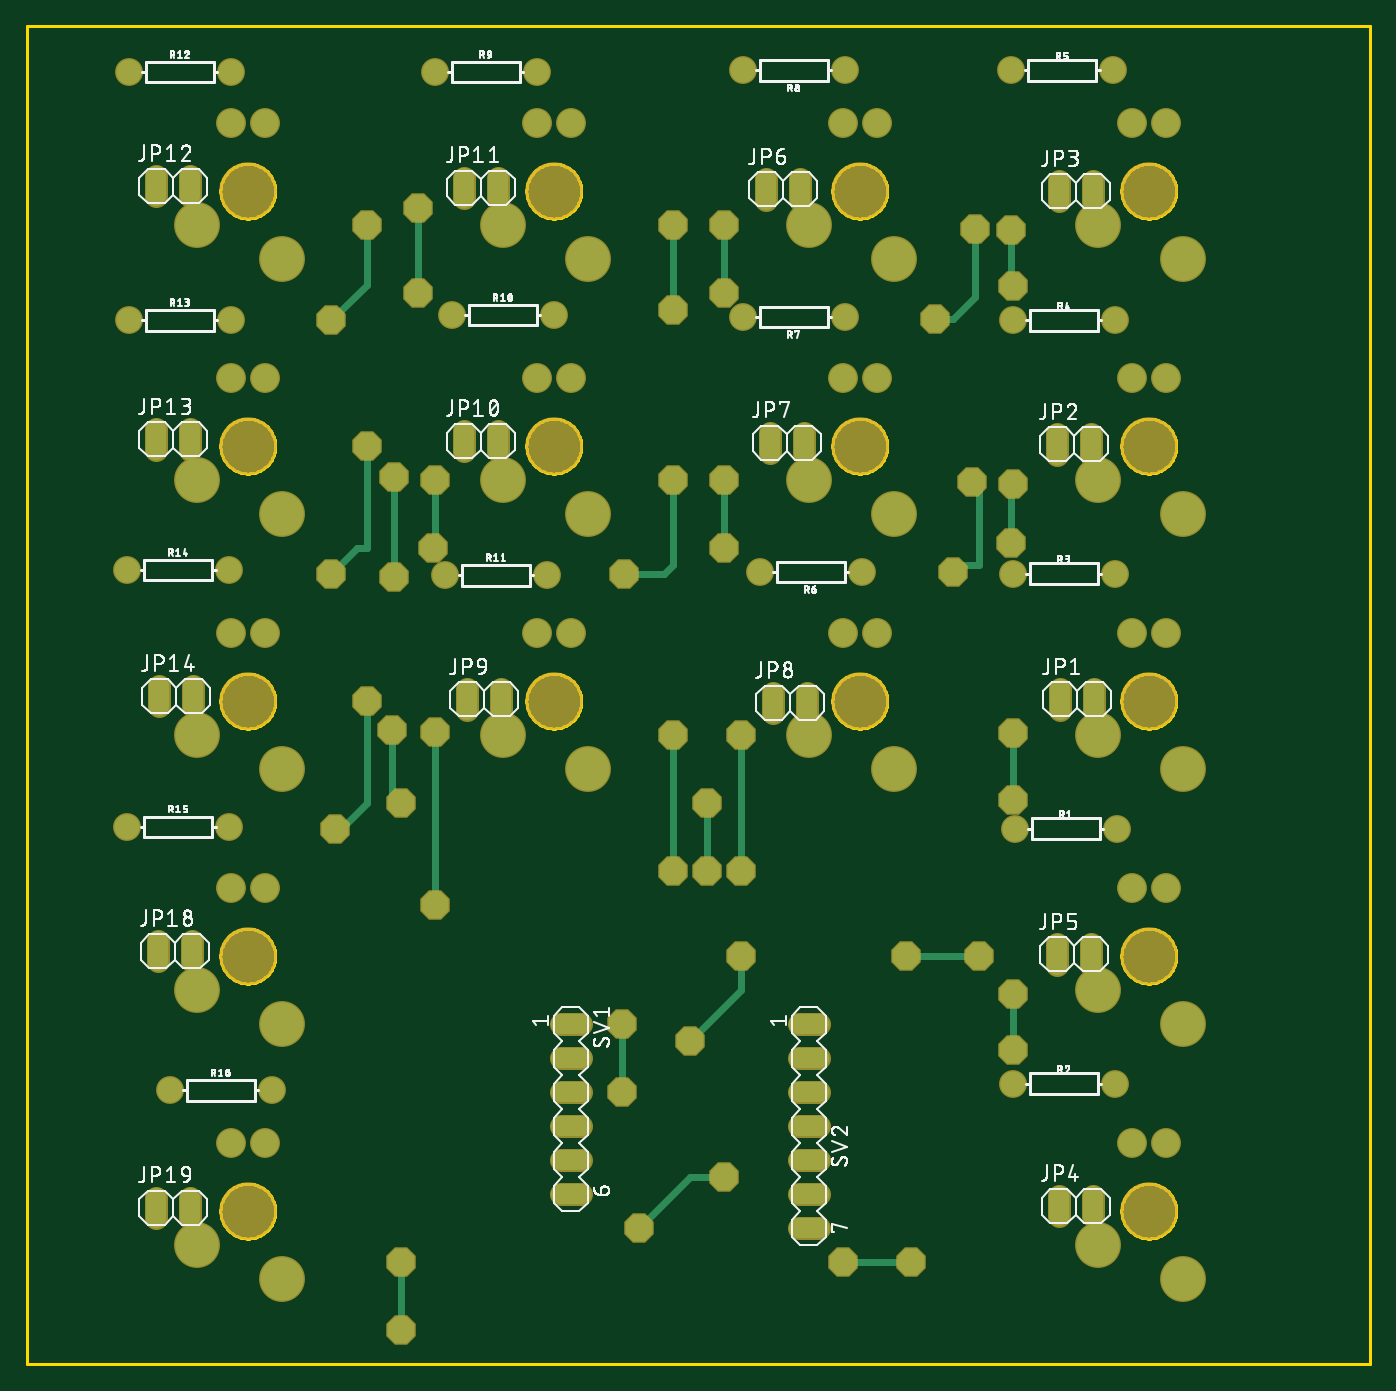
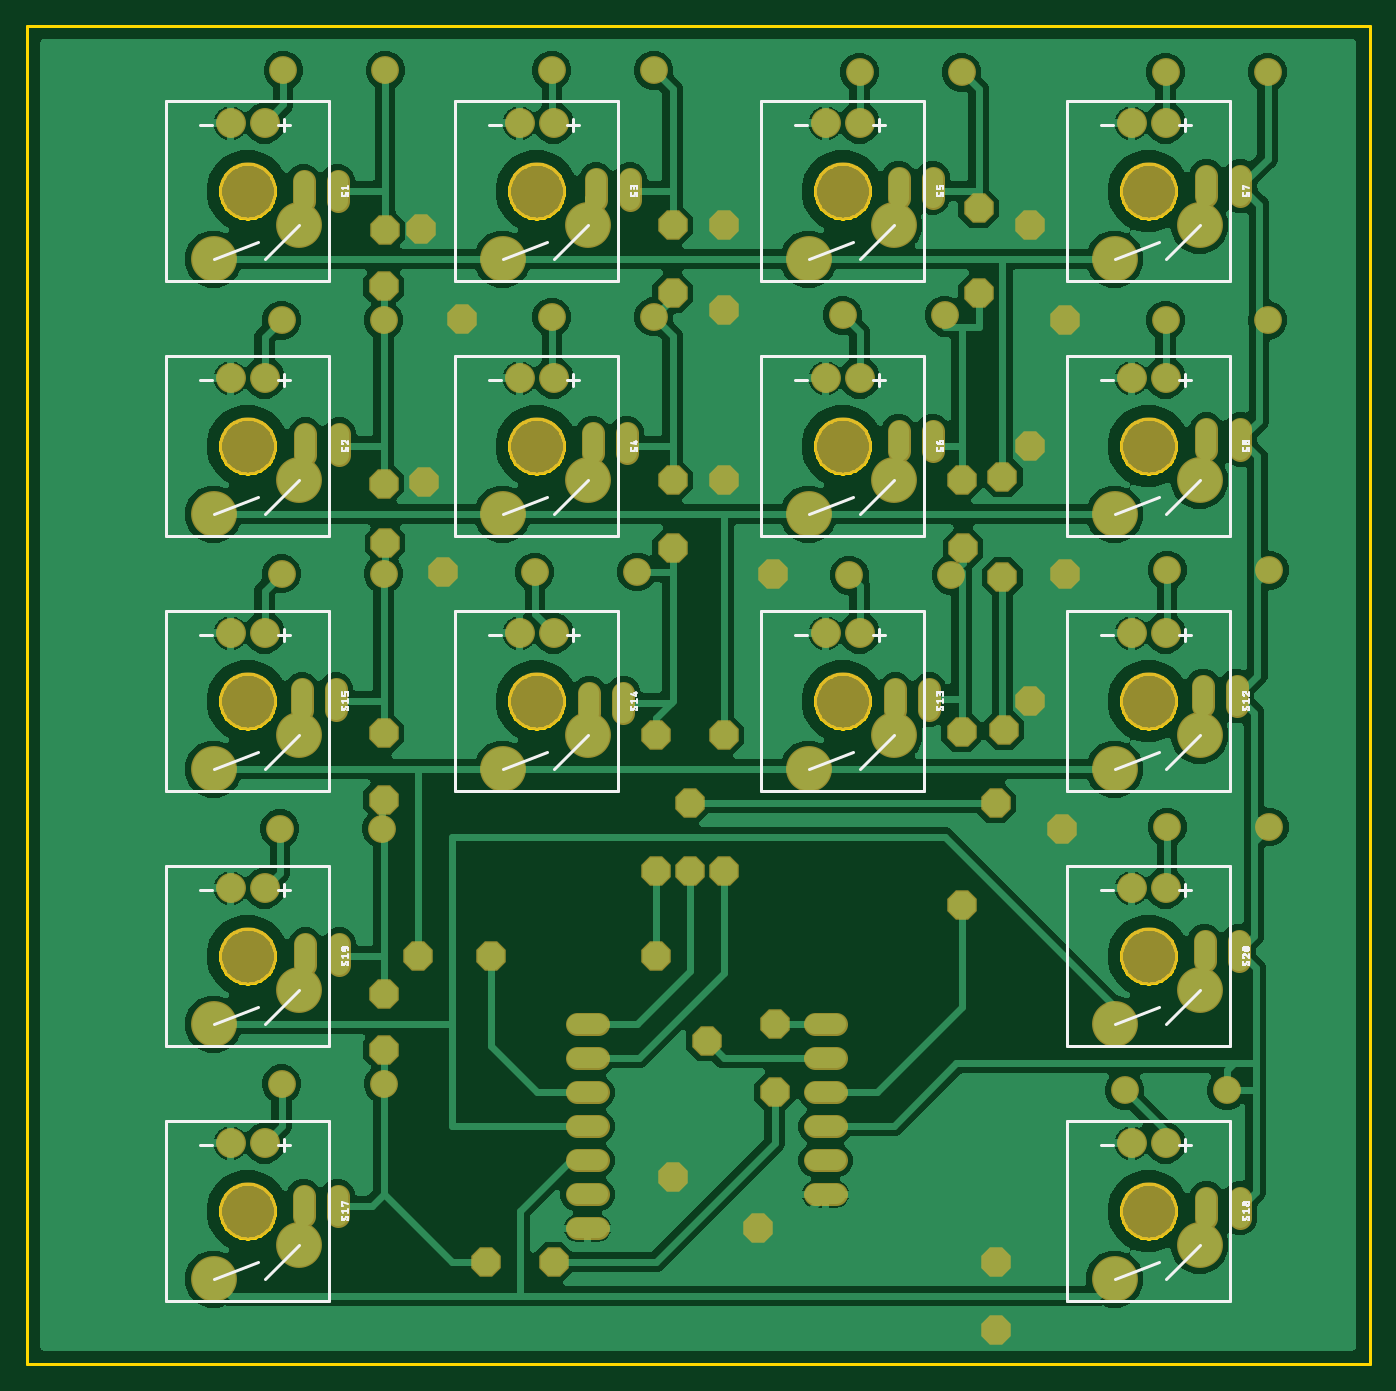
Circuit board: 7 layer files. Board 100.3 x 100.0 mm.
- bottom_copper: copper_bottom.gbr (279944 bytes)
- top_copper: copper_top.gbr (6287 bytes)
- outline: profile.gbr (32091 bytes)
- bottom_silk: silkscreen_bottom.gbr (71340 bytes)
- top_silk: silkscreen_top.gbr (154041 bytes)
- bottom_mask: soldermask_bottom.gbr (5380 bytes)
- top_mask: soldermask_top.gbr (5377 bytes)

=== bottom_copper: copper_bottom.gbr (279944 bytes, source omitted) ===
=== top_copper: copper_top.gbr ===
G04 EAGLE Gerber RS-274X export*
G75*
%MOMM*%
%FSLAX34Y34*%
%LPD*%
%INTop Copper*%
%IPPOS*%
%AMOC8*
5,1,8,0,0,1.08239X$1,22.5*%
G01*
%ADD10C,1.524000*%
%ADD11C,1.879600*%
%ADD12C,2.032000*%
%ADD13C,3.225800*%
%ADD14P,2.164780X8X22.500000*%
%ADD15C,0.508000*%


D10*
X772160Y488950D02*
X772160Y504190D01*
X797560Y504190D02*
X797560Y488950D01*
X326390Y681990D02*
X326390Y697230D01*
X351790Y697230D02*
X351790Y681990D01*
X326390Y871220D02*
X326390Y886460D01*
X351790Y886460D02*
X351790Y871220D01*
X96520Y872490D02*
X96520Y887730D01*
X121920Y887730D02*
X121920Y872490D01*
X96520Y698500D02*
X96520Y683260D01*
X121920Y683260D02*
X121920Y698500D01*
X99060Y506730D02*
X99060Y491490D01*
X124460Y491490D02*
X124460Y506730D01*
X97790Y316230D02*
X97790Y300990D01*
X123190Y300990D02*
X123190Y316230D01*
X96520Y124460D02*
X96520Y109220D01*
X121920Y109220D02*
X121920Y124460D01*
X769620Y679450D02*
X769620Y694690D01*
X795020Y694690D02*
X795020Y679450D01*
X770890Y868680D02*
X770890Y883920D01*
X796290Y883920D02*
X796290Y868680D01*
X770890Y125730D02*
X770890Y110490D01*
X796290Y110490D02*
X796290Y125730D01*
X769620Y298450D02*
X769620Y313690D01*
X795020Y313690D02*
X795020Y298450D01*
X552450Y869950D02*
X552450Y885190D01*
X577850Y885190D02*
X577850Y869950D01*
X554990Y695960D02*
X554990Y680720D01*
X580390Y680720D02*
X580390Y695960D01*
X557530Y501650D02*
X557530Y486410D01*
X582930Y486410D02*
X582930Y501650D01*
X328930Y504190D02*
X328930Y488950D01*
X354330Y488950D02*
X354330Y504190D01*
D11*
X737870Y400050D03*
X814070Y400050D03*
X736600Y209550D03*
X812800Y209550D03*
X736600Y590550D03*
X812800Y590550D03*
X736600Y779780D03*
X812800Y779780D03*
X735330Y966470D03*
X811530Y966470D03*
D12*
X825500Y927100D03*
X850900Y927100D03*
D13*
X800100Y850900D03*
X863600Y825500D03*
D12*
X152400Y546100D03*
X177800Y546100D03*
D13*
X127000Y469900D03*
X190500Y444500D03*
D12*
X381000Y546100D03*
X406400Y546100D03*
D13*
X355600Y469900D03*
X419100Y444500D03*
D12*
X609600Y546100D03*
X635000Y546100D03*
D13*
X584200Y469900D03*
X647700Y444500D03*
D12*
X825500Y546100D03*
X850900Y546100D03*
D13*
X800100Y469900D03*
X863600Y444500D03*
D12*
X825500Y165100D03*
X850900Y165100D03*
D13*
X800100Y88900D03*
X863600Y63500D03*
D12*
X152400Y165100D03*
X177800Y165100D03*
D13*
X127000Y88900D03*
X190500Y63500D03*
D12*
X825500Y355600D03*
X850900Y355600D03*
D13*
X800100Y279400D03*
X863600Y254000D03*
D12*
X825500Y736600D03*
X850900Y736600D03*
D13*
X800100Y660400D03*
X863600Y635000D03*
D12*
X152400Y355600D03*
X177800Y355600D03*
D13*
X127000Y279400D03*
X190500Y254000D03*
D12*
X609600Y927100D03*
X635000Y927100D03*
D13*
X584200Y850900D03*
X647700Y825500D03*
D12*
X609600Y736600D03*
X635000Y736600D03*
D13*
X584200Y660400D03*
X647700Y635000D03*
D12*
X381000Y927100D03*
X406400Y927100D03*
D13*
X355600Y850900D03*
X419100Y825500D03*
D12*
X381000Y736600D03*
X406400Y736600D03*
D13*
X355600Y660400D03*
X419100Y635000D03*
D12*
X152400Y927100D03*
X177800Y927100D03*
D13*
X127000Y850900D03*
X190500Y825500D03*
D12*
X152400Y736600D03*
X177800Y736600D03*
D13*
X127000Y660400D03*
X190500Y635000D03*
D10*
X398780Y254000D02*
X414020Y254000D01*
X414020Y228600D02*
X398780Y228600D01*
X398780Y203200D02*
X414020Y203200D01*
X414020Y177800D02*
X398780Y177800D01*
X398780Y152400D02*
X414020Y152400D01*
X414020Y127000D02*
X398780Y127000D01*
X576580Y254000D02*
X591820Y254000D01*
X591820Y228600D02*
X576580Y228600D01*
X576580Y203200D02*
X591820Y203200D01*
X591820Y177800D02*
X576580Y177800D01*
X576580Y152400D02*
X591820Y152400D01*
X591820Y127000D02*
X576580Y127000D01*
X576580Y101600D02*
X591820Y101600D01*
D11*
X623570Y591820D03*
X547370Y591820D03*
X610870Y782320D03*
X534670Y782320D03*
X610870Y966470D03*
X534670Y966470D03*
X304800Y965200D03*
X381000Y965200D03*
X317500Y783590D03*
X393700Y783590D03*
X312420Y589280D03*
X388620Y589280D03*
X76200Y965200D03*
X152400Y965200D03*
X76200Y779780D03*
X152400Y779780D03*
X74930Y593090D03*
X151130Y593090D03*
X74930Y401320D03*
X151130Y401320D03*
X106680Y204470D03*
X182880Y204470D03*
D14*
X520700Y850900D03*
X520700Y800100D03*
X520700Y660400D03*
X520700Y609600D03*
X495300Y241300D03*
D15*
X533400Y279400D01*
X533400Y304800D01*
D14*
X533400Y304800D03*
X533400Y368300D03*
X533400Y469900D03*
D15*
X533400Y368300D01*
X520700Y800100D02*
X520700Y850900D01*
X520700Y660400D02*
X520700Y609600D01*
D14*
X304800Y342900D03*
X304800Y472440D03*
X303530Y609600D03*
X304800Y660400D03*
X292100Y800100D03*
X292100Y863600D03*
D15*
X292100Y800100D01*
X304800Y660400D02*
X304800Y610870D01*
X303530Y609600D01*
X304800Y472440D02*
X304800Y342900D01*
D14*
X457200Y101600D03*
D15*
X495300Y139700D01*
X520700Y139700D01*
D14*
X520700Y139700D03*
X227330Y779780D03*
X254000Y850900D03*
D15*
X254000Y806450D02*
X227330Y779780D01*
X254000Y806450D02*
X254000Y850900D01*
D14*
X482600Y850900D03*
X482600Y787400D03*
X708660Y848360D03*
X678180Y781050D03*
D15*
X482600Y787400D02*
X482600Y850900D01*
X678180Y781050D02*
X692150Y781050D01*
X708660Y797560D01*
X708660Y848360D01*
D14*
X445770Y590550D03*
X482600Y660400D03*
X692150Y591820D03*
X706120Y659130D03*
D15*
X476250Y590550D02*
X445770Y590550D01*
X476250Y590550D02*
X482600Y596900D01*
X482600Y660400D01*
X692150Y591820D02*
X697230Y596900D01*
X711200Y596900D01*
X711200Y654050D01*
X706120Y659130D01*
D14*
X254000Y685800D03*
X227330Y590550D03*
D15*
X246380Y609600D01*
X254000Y609600D01*
X254000Y685800D01*
D14*
X229870Y400050D03*
X254000Y495300D03*
D15*
X254000Y419100D01*
X234950Y400050D01*
X229870Y400050D01*
D14*
X279400Y76200D03*
X279400Y25400D03*
D15*
X279400Y76200D01*
D14*
X274320Y662940D03*
D15*
X274320Y588010D01*
D14*
X274320Y588010D03*
X273050Y473710D03*
D15*
X273050Y425450D01*
X279400Y419100D01*
D14*
X279400Y419100D03*
X508000Y419100D03*
X508000Y368300D03*
D15*
X508000Y419100D01*
D14*
X711200Y304800D03*
X656590Y304800D03*
D15*
X711200Y304800D01*
D14*
X482600Y469900D03*
X482600Y368300D03*
D15*
X482600Y469900D01*
D14*
X736600Y421640D03*
X736600Y471170D03*
X735330Y613410D03*
X736600Y657860D03*
X736600Y805180D03*
X735330Y847090D03*
D15*
X735330Y806450D01*
X736600Y805180D01*
X736600Y657860D02*
X735330Y656590D01*
X735330Y613410D01*
X736600Y471170D02*
X736600Y421640D01*
D14*
X736600Y276860D03*
X736600Y234950D03*
D15*
X736600Y276860D01*
D14*
X660400Y76200D03*
X444500Y254000D03*
D15*
X444500Y203200D01*
X609600Y76200D02*
X660400Y76200D01*
D14*
X609600Y76200D03*
X444500Y203200D03*
M02*

=== outline: profile.gbr (32091 bytes, source omitted) ===
=== bottom_silk: silkscreen_bottom.gbr (71340 bytes, source omitted) ===
=== top_silk: silkscreen_top.gbr (154041 bytes, source omitted) ===
=== bottom_mask: soldermask_bottom.gbr ===
G04 EAGLE Gerber RS-274X export*
G75*
%MOMM*%
%FSLAX34Y34*%
%LPD*%
%INSoldermask Bottom*%
%IPPOS*%
%AMOC8*
5,1,8,0,0,1.08239X$1,22.5*%
G01*
%ADD10C,1.727200*%
%ADD11C,2.082800*%
%ADD12C,4.292600*%
%ADD13C,2.235200*%
%ADD14C,3.429000*%
%ADD15P,2.384722X8X22.500000*%


D10*
X772160Y488950D02*
X772160Y504190D01*
X797560Y504190D02*
X797560Y488950D01*
X326390Y681990D02*
X326390Y697230D01*
X351790Y697230D02*
X351790Y681990D01*
X326390Y871220D02*
X326390Y886460D01*
X351790Y886460D02*
X351790Y871220D01*
X96520Y872490D02*
X96520Y887730D01*
X121920Y887730D02*
X121920Y872490D01*
X96520Y698500D02*
X96520Y683260D01*
X121920Y683260D02*
X121920Y698500D01*
X99060Y506730D02*
X99060Y491490D01*
X124460Y491490D02*
X124460Y506730D01*
X97790Y316230D02*
X97790Y300990D01*
X123190Y300990D02*
X123190Y316230D01*
X96520Y124460D02*
X96520Y109220D01*
X121920Y109220D02*
X121920Y124460D01*
X769620Y679450D02*
X769620Y694690D01*
X795020Y694690D02*
X795020Y679450D01*
X770890Y868680D02*
X770890Y883920D01*
X796290Y883920D02*
X796290Y868680D01*
X770890Y125730D02*
X770890Y110490D01*
X796290Y110490D02*
X796290Y125730D01*
X769620Y298450D02*
X769620Y313690D01*
X795020Y313690D02*
X795020Y298450D01*
X552450Y869950D02*
X552450Y885190D01*
X577850Y885190D02*
X577850Y869950D01*
X554990Y695960D02*
X554990Y680720D01*
X580390Y680720D02*
X580390Y695960D01*
X557530Y501650D02*
X557530Y486410D01*
X582930Y486410D02*
X582930Y501650D01*
X328930Y504190D02*
X328930Y488950D01*
X354330Y488950D02*
X354330Y504190D01*
D11*
X737870Y400050D03*
X814070Y400050D03*
X736600Y209550D03*
X812800Y209550D03*
X736600Y590550D03*
X812800Y590550D03*
X736600Y779780D03*
X812800Y779780D03*
X735330Y966470D03*
X811530Y966470D03*
D12*
X838200Y876300D03*
D13*
X825500Y927100D03*
X850900Y927100D03*
D14*
X800100Y850900D03*
X863600Y825500D03*
D12*
X165100Y495300D03*
D13*
X152400Y546100D03*
X177800Y546100D03*
D14*
X127000Y469900D03*
X190500Y444500D03*
D12*
X393700Y495300D03*
D13*
X381000Y546100D03*
X406400Y546100D03*
D14*
X355600Y469900D03*
X419100Y444500D03*
D12*
X622300Y495300D03*
D13*
X609600Y546100D03*
X635000Y546100D03*
D14*
X584200Y469900D03*
X647700Y444500D03*
D12*
X838200Y495300D03*
D13*
X825500Y546100D03*
X850900Y546100D03*
D14*
X800100Y469900D03*
X863600Y444500D03*
D12*
X838200Y114300D03*
D13*
X825500Y165100D03*
X850900Y165100D03*
D14*
X800100Y88900D03*
X863600Y63500D03*
D12*
X165100Y114300D03*
D13*
X152400Y165100D03*
X177800Y165100D03*
D14*
X127000Y88900D03*
X190500Y63500D03*
D12*
X838200Y304800D03*
D13*
X825500Y355600D03*
X850900Y355600D03*
D14*
X800100Y279400D03*
X863600Y254000D03*
D12*
X838200Y685800D03*
D13*
X825500Y736600D03*
X850900Y736600D03*
D14*
X800100Y660400D03*
X863600Y635000D03*
D12*
X165100Y304800D03*
D13*
X152400Y355600D03*
X177800Y355600D03*
D14*
X127000Y279400D03*
X190500Y254000D03*
D12*
X622300Y876300D03*
D13*
X609600Y927100D03*
X635000Y927100D03*
D14*
X584200Y850900D03*
X647700Y825500D03*
D12*
X622300Y685800D03*
D13*
X609600Y736600D03*
X635000Y736600D03*
D14*
X584200Y660400D03*
X647700Y635000D03*
D12*
X393700Y876300D03*
D13*
X381000Y927100D03*
X406400Y927100D03*
D14*
X355600Y850900D03*
X419100Y825500D03*
D12*
X393700Y685800D03*
D13*
X381000Y736600D03*
X406400Y736600D03*
D14*
X355600Y660400D03*
X419100Y635000D03*
D12*
X165100Y876300D03*
D13*
X152400Y927100D03*
X177800Y927100D03*
D14*
X127000Y850900D03*
X190500Y825500D03*
D12*
X165100Y685800D03*
D13*
X152400Y736600D03*
X177800Y736600D03*
D14*
X127000Y660400D03*
X190500Y635000D03*
D10*
X398780Y254000D02*
X414020Y254000D01*
X414020Y228600D02*
X398780Y228600D01*
X398780Y203200D02*
X414020Y203200D01*
X414020Y177800D02*
X398780Y177800D01*
X398780Y152400D02*
X414020Y152400D01*
X414020Y127000D02*
X398780Y127000D01*
X576580Y254000D02*
X591820Y254000D01*
X591820Y228600D02*
X576580Y228600D01*
X576580Y203200D02*
X591820Y203200D01*
X591820Y177800D02*
X576580Y177800D01*
X576580Y152400D02*
X591820Y152400D01*
X591820Y127000D02*
X576580Y127000D01*
X576580Y101600D02*
X591820Y101600D01*
D11*
X623570Y591820D03*
X547370Y591820D03*
X610870Y782320D03*
X534670Y782320D03*
X610870Y966470D03*
X534670Y966470D03*
X304800Y965200D03*
X381000Y965200D03*
X317500Y783590D03*
X393700Y783590D03*
X312420Y589280D03*
X388620Y589280D03*
X76200Y965200D03*
X152400Y965200D03*
X76200Y779780D03*
X152400Y779780D03*
X74930Y593090D03*
X151130Y593090D03*
X74930Y401320D03*
X151130Y401320D03*
X106680Y204470D03*
X182880Y204470D03*
D15*
X520700Y850900D03*
X520700Y800100D03*
X520700Y660400D03*
X520700Y609600D03*
X495300Y241300D03*
X533400Y304800D03*
X533400Y368300D03*
X533400Y469900D03*
X304800Y342900D03*
X304800Y472440D03*
X303530Y609600D03*
X304800Y660400D03*
X292100Y800100D03*
X292100Y863600D03*
X457200Y101600D03*
X520700Y139700D03*
X227330Y779780D03*
X254000Y850900D03*
X482600Y850900D03*
X482600Y787400D03*
X708660Y848360D03*
X678180Y781050D03*
X445770Y590550D03*
X482600Y660400D03*
X692150Y591820D03*
X706120Y659130D03*
X254000Y685800D03*
X227330Y590550D03*
X229870Y400050D03*
X254000Y495300D03*
X279400Y76200D03*
X279400Y25400D03*
X274320Y662940D03*
X274320Y588010D03*
X273050Y473710D03*
X279400Y419100D03*
X508000Y419100D03*
X508000Y368300D03*
X711200Y304800D03*
X656590Y304800D03*
X482600Y469900D03*
X482600Y368300D03*
X736600Y421640D03*
X736600Y471170D03*
X735330Y613410D03*
X736600Y657860D03*
X736600Y805180D03*
X735330Y847090D03*
X736600Y276860D03*
X736600Y234950D03*
X660400Y76200D03*
X444500Y254000D03*
X609600Y76200D03*
X444500Y203200D03*
M02*

=== top_mask: soldermask_top.gbr ===
G04 EAGLE Gerber RS-274X export*
G75*
%MOMM*%
%FSLAX34Y34*%
%LPD*%
%INSoldermask Top*%
%IPPOS*%
%AMOC8*
5,1,8,0,0,1.08239X$1,22.5*%
G01*
%ADD10C,1.727200*%
%ADD11C,2.082800*%
%ADD12C,4.292600*%
%ADD13C,2.235200*%
%ADD14C,3.429000*%
%ADD15P,2.384722X8X22.500000*%


D10*
X772160Y488950D02*
X772160Y504190D01*
X797560Y504190D02*
X797560Y488950D01*
X326390Y681990D02*
X326390Y697230D01*
X351790Y697230D02*
X351790Y681990D01*
X326390Y871220D02*
X326390Y886460D01*
X351790Y886460D02*
X351790Y871220D01*
X96520Y872490D02*
X96520Y887730D01*
X121920Y887730D02*
X121920Y872490D01*
X96520Y698500D02*
X96520Y683260D01*
X121920Y683260D02*
X121920Y698500D01*
X99060Y506730D02*
X99060Y491490D01*
X124460Y491490D02*
X124460Y506730D01*
X97790Y316230D02*
X97790Y300990D01*
X123190Y300990D02*
X123190Y316230D01*
X96520Y124460D02*
X96520Y109220D01*
X121920Y109220D02*
X121920Y124460D01*
X769620Y679450D02*
X769620Y694690D01*
X795020Y694690D02*
X795020Y679450D01*
X770890Y868680D02*
X770890Y883920D01*
X796290Y883920D02*
X796290Y868680D01*
X770890Y125730D02*
X770890Y110490D01*
X796290Y110490D02*
X796290Y125730D01*
X769620Y298450D02*
X769620Y313690D01*
X795020Y313690D02*
X795020Y298450D01*
X552450Y869950D02*
X552450Y885190D01*
X577850Y885190D02*
X577850Y869950D01*
X554990Y695960D02*
X554990Y680720D01*
X580390Y680720D02*
X580390Y695960D01*
X557530Y501650D02*
X557530Y486410D01*
X582930Y486410D02*
X582930Y501650D01*
X328930Y504190D02*
X328930Y488950D01*
X354330Y488950D02*
X354330Y504190D01*
D11*
X737870Y400050D03*
X814070Y400050D03*
X736600Y209550D03*
X812800Y209550D03*
X736600Y590550D03*
X812800Y590550D03*
X736600Y779780D03*
X812800Y779780D03*
X735330Y966470D03*
X811530Y966470D03*
D12*
X838200Y876300D03*
D13*
X825500Y927100D03*
X850900Y927100D03*
D14*
X800100Y850900D03*
X863600Y825500D03*
D12*
X165100Y495300D03*
D13*
X152400Y546100D03*
X177800Y546100D03*
D14*
X127000Y469900D03*
X190500Y444500D03*
D12*
X393700Y495300D03*
D13*
X381000Y546100D03*
X406400Y546100D03*
D14*
X355600Y469900D03*
X419100Y444500D03*
D12*
X622300Y495300D03*
D13*
X609600Y546100D03*
X635000Y546100D03*
D14*
X584200Y469900D03*
X647700Y444500D03*
D12*
X838200Y495300D03*
D13*
X825500Y546100D03*
X850900Y546100D03*
D14*
X800100Y469900D03*
X863600Y444500D03*
D12*
X838200Y114300D03*
D13*
X825500Y165100D03*
X850900Y165100D03*
D14*
X800100Y88900D03*
X863600Y63500D03*
D12*
X165100Y114300D03*
D13*
X152400Y165100D03*
X177800Y165100D03*
D14*
X127000Y88900D03*
X190500Y63500D03*
D12*
X838200Y304800D03*
D13*
X825500Y355600D03*
X850900Y355600D03*
D14*
X800100Y279400D03*
X863600Y254000D03*
D12*
X838200Y685800D03*
D13*
X825500Y736600D03*
X850900Y736600D03*
D14*
X800100Y660400D03*
X863600Y635000D03*
D12*
X165100Y304800D03*
D13*
X152400Y355600D03*
X177800Y355600D03*
D14*
X127000Y279400D03*
X190500Y254000D03*
D12*
X622300Y876300D03*
D13*
X609600Y927100D03*
X635000Y927100D03*
D14*
X584200Y850900D03*
X647700Y825500D03*
D12*
X622300Y685800D03*
D13*
X609600Y736600D03*
X635000Y736600D03*
D14*
X584200Y660400D03*
X647700Y635000D03*
D12*
X393700Y876300D03*
D13*
X381000Y927100D03*
X406400Y927100D03*
D14*
X355600Y850900D03*
X419100Y825500D03*
D12*
X393700Y685800D03*
D13*
X381000Y736600D03*
X406400Y736600D03*
D14*
X355600Y660400D03*
X419100Y635000D03*
D12*
X165100Y876300D03*
D13*
X152400Y927100D03*
X177800Y927100D03*
D14*
X127000Y850900D03*
X190500Y825500D03*
D12*
X165100Y685800D03*
D13*
X152400Y736600D03*
X177800Y736600D03*
D14*
X127000Y660400D03*
X190500Y635000D03*
D10*
X398780Y254000D02*
X414020Y254000D01*
X414020Y228600D02*
X398780Y228600D01*
X398780Y203200D02*
X414020Y203200D01*
X414020Y177800D02*
X398780Y177800D01*
X398780Y152400D02*
X414020Y152400D01*
X414020Y127000D02*
X398780Y127000D01*
X576580Y254000D02*
X591820Y254000D01*
X591820Y228600D02*
X576580Y228600D01*
X576580Y203200D02*
X591820Y203200D01*
X591820Y177800D02*
X576580Y177800D01*
X576580Y152400D02*
X591820Y152400D01*
X591820Y127000D02*
X576580Y127000D01*
X576580Y101600D02*
X591820Y101600D01*
D11*
X623570Y591820D03*
X547370Y591820D03*
X610870Y782320D03*
X534670Y782320D03*
X610870Y966470D03*
X534670Y966470D03*
X304800Y965200D03*
X381000Y965200D03*
X317500Y783590D03*
X393700Y783590D03*
X312420Y589280D03*
X388620Y589280D03*
X76200Y965200D03*
X152400Y965200D03*
X76200Y779780D03*
X152400Y779780D03*
X74930Y593090D03*
X151130Y593090D03*
X74930Y401320D03*
X151130Y401320D03*
X106680Y204470D03*
X182880Y204470D03*
D15*
X520700Y850900D03*
X520700Y800100D03*
X520700Y660400D03*
X520700Y609600D03*
X495300Y241300D03*
X533400Y304800D03*
X533400Y368300D03*
X533400Y469900D03*
X304800Y342900D03*
X304800Y472440D03*
X303530Y609600D03*
X304800Y660400D03*
X292100Y800100D03*
X292100Y863600D03*
X457200Y101600D03*
X520700Y139700D03*
X227330Y779780D03*
X254000Y850900D03*
X482600Y850900D03*
X482600Y787400D03*
X708660Y848360D03*
X678180Y781050D03*
X445770Y590550D03*
X482600Y660400D03*
X692150Y591820D03*
X706120Y659130D03*
X254000Y685800D03*
X227330Y590550D03*
X229870Y400050D03*
X254000Y495300D03*
X279400Y76200D03*
X279400Y25400D03*
X274320Y662940D03*
X274320Y588010D03*
X273050Y473710D03*
X279400Y419100D03*
X508000Y419100D03*
X508000Y368300D03*
X711200Y304800D03*
X656590Y304800D03*
X482600Y469900D03*
X482600Y368300D03*
X736600Y421640D03*
X736600Y471170D03*
X735330Y613410D03*
X736600Y657860D03*
X736600Y805180D03*
X735330Y847090D03*
X736600Y276860D03*
X736600Y234950D03*
X660400Y76200D03*
X444500Y254000D03*
X609600Y76200D03*
X444500Y203200D03*
M02*

